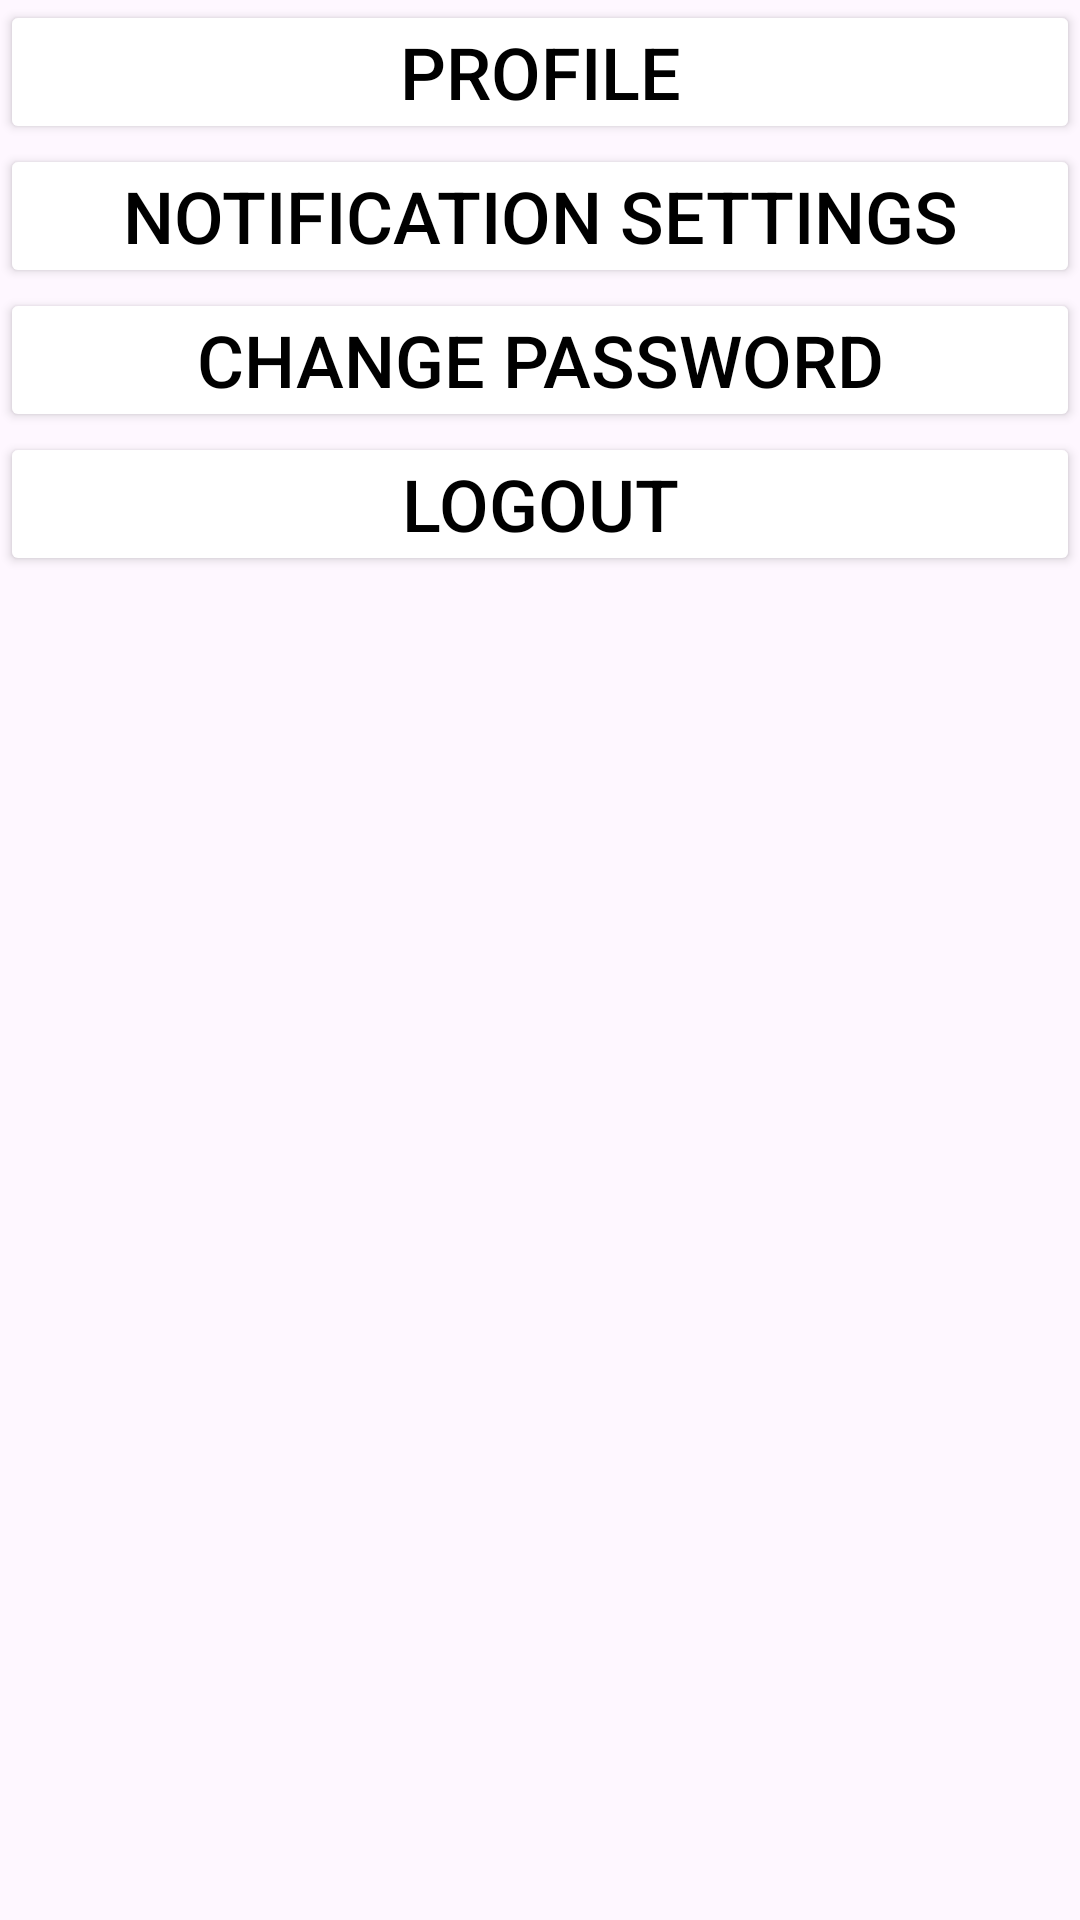

Produce the Android XML layout that renders to this screen, including the resource entries it uses.
<!-- AndroidManifest.xml: application theme Theme.BaselineApp -->
<!-- res/layout/fragment_settings.xml -->
<?xml version="1.0" encoding="utf-8"?>
    <LinearLayout xmlns:android="http://schemas.android.com/apk/res/android"
        xmlns:app="http://schemas.android.com/apk/res-auto"
        xmlns:tools="http://schemas.android.com/tools"
        android:layout_width="match_parent"
        android:layout_height="match_parent"
        tools:context=".ui.settings.SettingsFragment"
        android:orientation="vertical"
        >


        <Button
            android:id="@+id/id_profileButton"
            android:layout_width="match_parent"
            android:layout_height="wrap_content"
            android:textSize="24sp"
            android:paddingTop="5dp"
            android:paddingBottom="5dp"
            android:text="@string/str_profile"
            android:textColor="@color/black"
            android:backgroundTint="@color/white"
            />

        <Button
            android:id="@+id/id_notificationSettingsButton"
            android:layout_width="match_parent"
            android:layout_height="wrap_content"
            android:textSize="24sp"
            android:paddingTop="5dp"
            android:paddingBottom="5dp"
            android:text="@string/str_notificationSettings"
            android:textColor="@color/black"
            android:backgroundTint="@color/white"
            />

        <Button
            android:id="@+id/id_changePassword"
            android:layout_width="match_parent"
            android:layout_height="wrap_content"
            android:textSize="24sp"
            android:paddingTop="5dp"
            android:paddingBottom="5dp"
            android:text="@string/str_changePassword"
            android:textColor="@color/black"
            android:backgroundTint="@color/white"
            />
        

        <Button
            android:id="@+id/id_logout"
            android:layout_width="match_parent"
            android:layout_height="wrap_content"
            android:textSize="24sp"
            android:paddingTop="5dp"
            android:paddingBottom="5dp"
            android:text="@string/str_logout"
            android:textColor="@color/black"
            android:backgroundTint="@color/white"
            />
    </LinearLayout>
<!-- resources referenced by this layout -->
<resources>
  <color name="black">#FF000000</color>
  <color name="white">#FFFFFFFF</color>
  <string name="str_changePassword">Change Password</string>
  <string name="str_logout">Logout</string>
  <string name="str_notificationSettings">Notification Settings</string>
  <string name="str_profile">Profile</string>
  <style name="Theme.BaselineApp" parent="Theme.MaterialComponents.DayNight.DarkActionBar">
          
          <item name="colorPrimary">@color/purple_200</item>
          <item name="colorPrimaryVariant">@color/purple_700</item>
          <item name="colorOnPrimary">@color/white</item>
          
          <item name="colorSecondary">@color/purple_200</item>
          <item name="colorSecondaryVariant">@color/purple_700</item>
          <item name="colorOnSecondary">@color/black</item>
          
          <item name="android:statusBarColor">?attr/colorPrimaryVariant</item>
          
          <item name="android:windowContentTransitions">true</item>
      </style>
  <color name="purple_200">#FFBB86FC</color>
  <color name="purple_700">#FF3700B3</color>
</resources>
